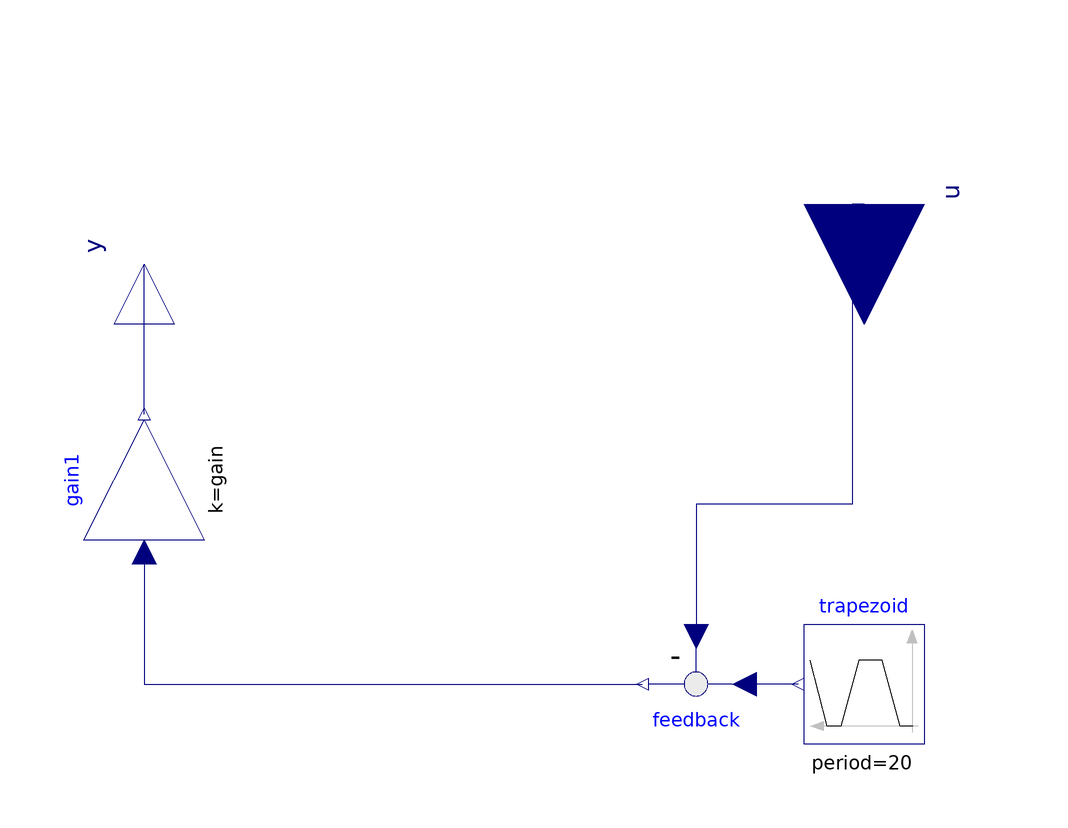

The component connection diagram of the Modelica model below, drawn from its own Placement and Line annotations.

model Driver
      parameter Real gain = 100;
      Modelica.Blocks.Interfaces.RealInput u annotation(Placement(transformation(extent = {{-20, -20}, {20, 20}}, rotation = -90, origin = {60, 120})));
      Modelica.Blocks.Interfaces.RealOutput y annotation(Placement(transformation(extent = {{-10, -10}, {10, 10}}, rotation = 90, origin = {-60, 110})));
      Modelica.Blocks.Math.Gain gain1(k = gain) annotation(Placement(visible = true, transformation(origin = {-60, 74}, extent = {{-10, -10}, {10, 10}}, rotation = 90)));
      Modelica.Blocks.Math.Feedback feedback annotation(Placement(transformation(extent = {{42, 50}, {22, 30}})));
      Modelica.Blocks.Sources.Trapezoid trapezoid(amplitude = 10, rising = 5, width = 5, falling = 5, period = 20) annotation(Placement(transformation(extent = {{70, 30}, {50, 50}})));
    equation
      connect(gain1.y, y) annotation(Line(points = {{-60, 85}, {-60, 110}, {-60, 110}}, color = {0, 0, 127}, smooth = Smooth.None));
      connect(gain1.u, feedback.y) annotation(Line(points = {{-60, 62}, {-60, 40}, {23, 40}}, color = {0, 0, 127}, smooth = Smooth.None));
      connect(u, feedback.u2) annotation(Line(points = {{60, 120}, {58, 120}, {58, 70}, {32, 70}, {32, 48}}, color = {0, 0, 127}, smooth = Smooth.None));
      connect(trapezoid.y, feedback.u1) annotation(Line(points = {{49, 40}, {40, 40}}, color = {0, 0, 127}, smooth = Smooth.None));
      annotation(Diagram(coordinateSystem(preserveAspectRatio = false, extent = {{-100, 0}, {100, 100}}), graphics), Icon(coordinateSystem(extent = {{-100, -20}, {100, 100}}, preserveAspectRatio = false, initialScale = 0.1, grid = {2, 2}), graphics = {Rectangle(lineColor=  {0, 0, 127}, fillColor=  {255, 255, 255}, fillPattern=  FillPattern.Solid, extent=  {{-100, 100}, {100, -20}}), Text(fillColor=  {255, 255, 255}, fillPattern=  FillPattern.Solid, extent=  {{-100, 64}, {100, 26}}, textString=  "Driver")}));
    end Driver;